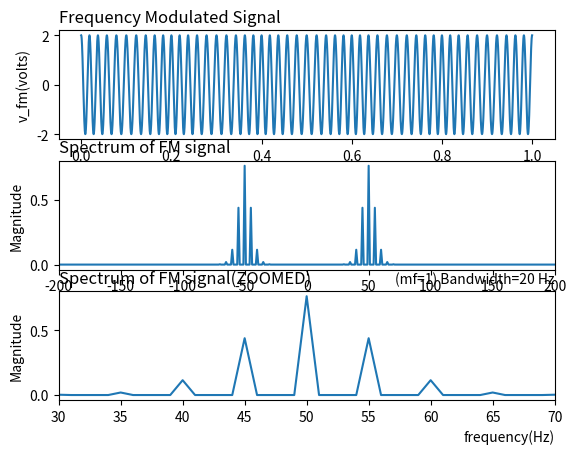

The script that saved this image: (Note: this script raises an exception after producing the figure.)
# Author: Ramesh Pai

# [redacted]

# importing python modules
import matplotlib.pyplot as plt
import numpy as np
from scipy.fft import fft, fftshift

# vc: amplitude of Carrier Signal
# m: modulation index of FM Signal
# fc: frequency(Hz) of Carrier Signal 
# fm: frequency(Hz) of Message Signal

def values(vc, m, fc, fm):

    fs = 60000 #sampling frequency
    dt = 1/fs #sample time interval or time-steps for time-domain signal
    t = np.arange(0, 1, dt) #time indices for time-domain signal
    n = np.size(t) #number of samples
    df = fs/n #frquency interval or frequency-steps for frequency-spectrum
    f = np.arange(-fs/2, fs/2, df) #frequency indices for frquency-spectrum

    # plot1: Tone modulated FM Signal v/s Time

    v_fm = vc*np.cos(2*np.pi*fc*t + m*np.sin(2*np.pi*fm*t)) #FM Signal
    plt.subplot(3, 1, 1)
    plt.plot(t, v_fm)
    plt.title("Frequency Modulated Signal", loc='left')
    plt.xlabel("time(sec)", loc='right')
    plt.ylabel("v_fm(volts)")

    # plot2: Spectrum of FM signal v/s Frequency

    xf_1 = fftshift(fft(v_fm)) #FFT of FM Signal(Complex in nature).
    plt.subplot(3, 1, 2)
    plt.plot(f, abs(xf_1)/n) #PLotting frequency indices v/s Normalised magnitude of FFT of FM signal
    plt.xlim(-200, 200)
    plt.title("Spectrum of FM signal", loc='left')
    plt.xlabel("frequency(Hz)", loc='right')
    plt.ylabel("Magnitude")

    # plot3: Spectrum of FM signal v/s Frequency(ZOOMED)

    xf_1 = fftshift(fft(v_fm)) #FFT of FM Signal(Complex in nature).
    plt.subplot(3, 1, 3)
    plt.plot(f, abs(xf_1)/n) #PLotting frequency indices v/s Normalised magnitude of FFT of FM signal
    plt.xlim(30, 70) #for (mf = 1)
    # plt.xlim(10, 90) #for (mf = 2.4)
    # plt.xlim(10, 90) #for (mf = 4)
    plt.title("Spectrum of FM signal(ZOOMED)", loc='left')


    if m == 1:
        plt.title(f"(mf={m}) Bandwidth={fm*4} Hz", loc='right', fontsize = 10, fontstyle = 'italic')
    elif m == 2.4:
        plt.title(f"(mf={m}) Bandwidth={fm*6} Hz", loc='right', fontsize = 10, fontstyle = 'italic')
    elif m == 4:
        plt.title(f"(mf={m}) Bandwidth={fm*10} Hz", loc='right', fontsize = 10, fontstyle = 'italic')


    plt.xlabel("frequency(Hz)", loc='right')
    plt.ylabel("Magnitude")


    plt.subplot_tool()
    plt.show()

values(2, 1, 50, 5) #assigning values to parameters(mf = 1)
# values(2, 2.4, 50, 5) #assigning values to parameters(mf = 2.4)
# values(2, 4, 50, 5) #assigning values to parameters(mf = 4)